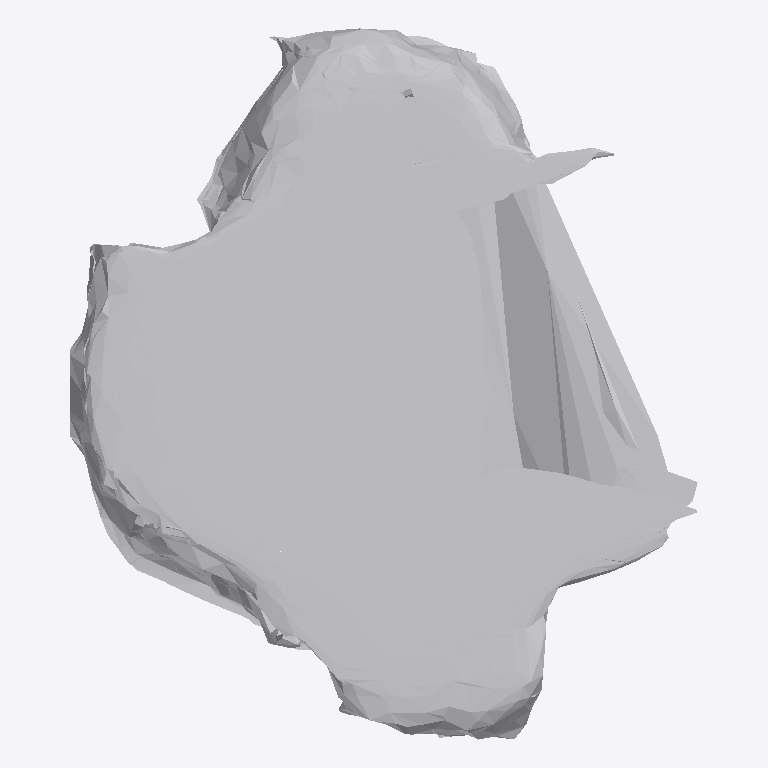
Plan cut of the same IFC building model at storey 'Ground Floor' (level 0.00 m, cut at 1.40 m), seen from above with north up, elements coloured by IFC class: 1 other element (light grey). No cut surface shows.
Extent 0.796 m × 0.902 m × 0.096 m (x, y, z). Storeys (1): Ground Floor at 0.00 m. Elements (1): 1 IfcFurniture.

HEADER;
FILE_DESCRIPTION(('ViewDefinition [CoordinationView]'),'2;1');
FILE_NAME('','2026-07-12T07:17:59',(''),(''),'IfcOpenShell 0.8.0','IfcOpenShell 0.8.0','');
FILE_SCHEMA(('IFC4'));
ENDSEC;
DATA;
#17=IFCPROJECT('2r2qEuYsH1f8073QoGsA9p',#5,'Office Project',$,$,$,$,(#15),#10);
#20=IFCSITE('2kkfJ5gX1F0xyzrUWLy5Dx',#5,'Site',$,$,#19,$,$,.ELEMENT.,$,$,$,$,$);
#22=IFCBUILDING('1nIumoS510nhhLngSI6W11',#5,'Building',$,$,#21,$,$,.ELEMENT.,$,$,$);
#24=IFCBUILDINGSTOREY('0Q952NvR173e9Fzw7PmQji',#5,'Ground Floor',$,$,#23,$,$,.ELEMENT.,0.0);
#35=IFCFURNITURE('2nGCYiLsH8ywGBDxaUQu5N',#5,'list10_monitor',$,$,#34,#31,$,$);
ENDSEC;
